The GitHub repository jsjnrxx2001/LabVirtualPlant contains a labelled image folder "LabVirtualPlant" with 7 categories: batol gourd healthy, cashew healthy, corn healthy, lemon healthy, papaya healthy, tomato healthy, zucchini healthy. Examples follow, each with its label.

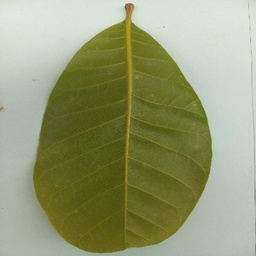
Label: cashew healthy

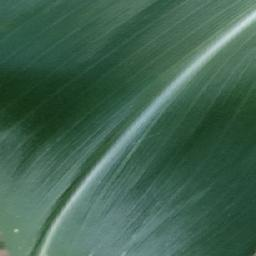
Label: corn healthy

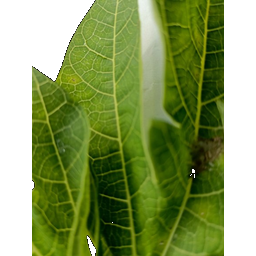
Label: papaya healthy

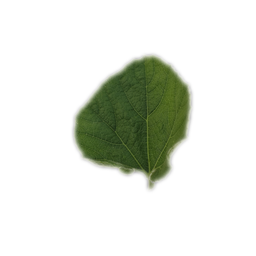
Label: batol gourd healthy

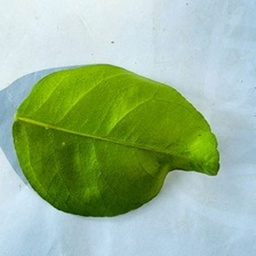
Label: lemon healthy

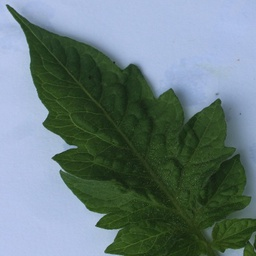
Label: tomato healthy
